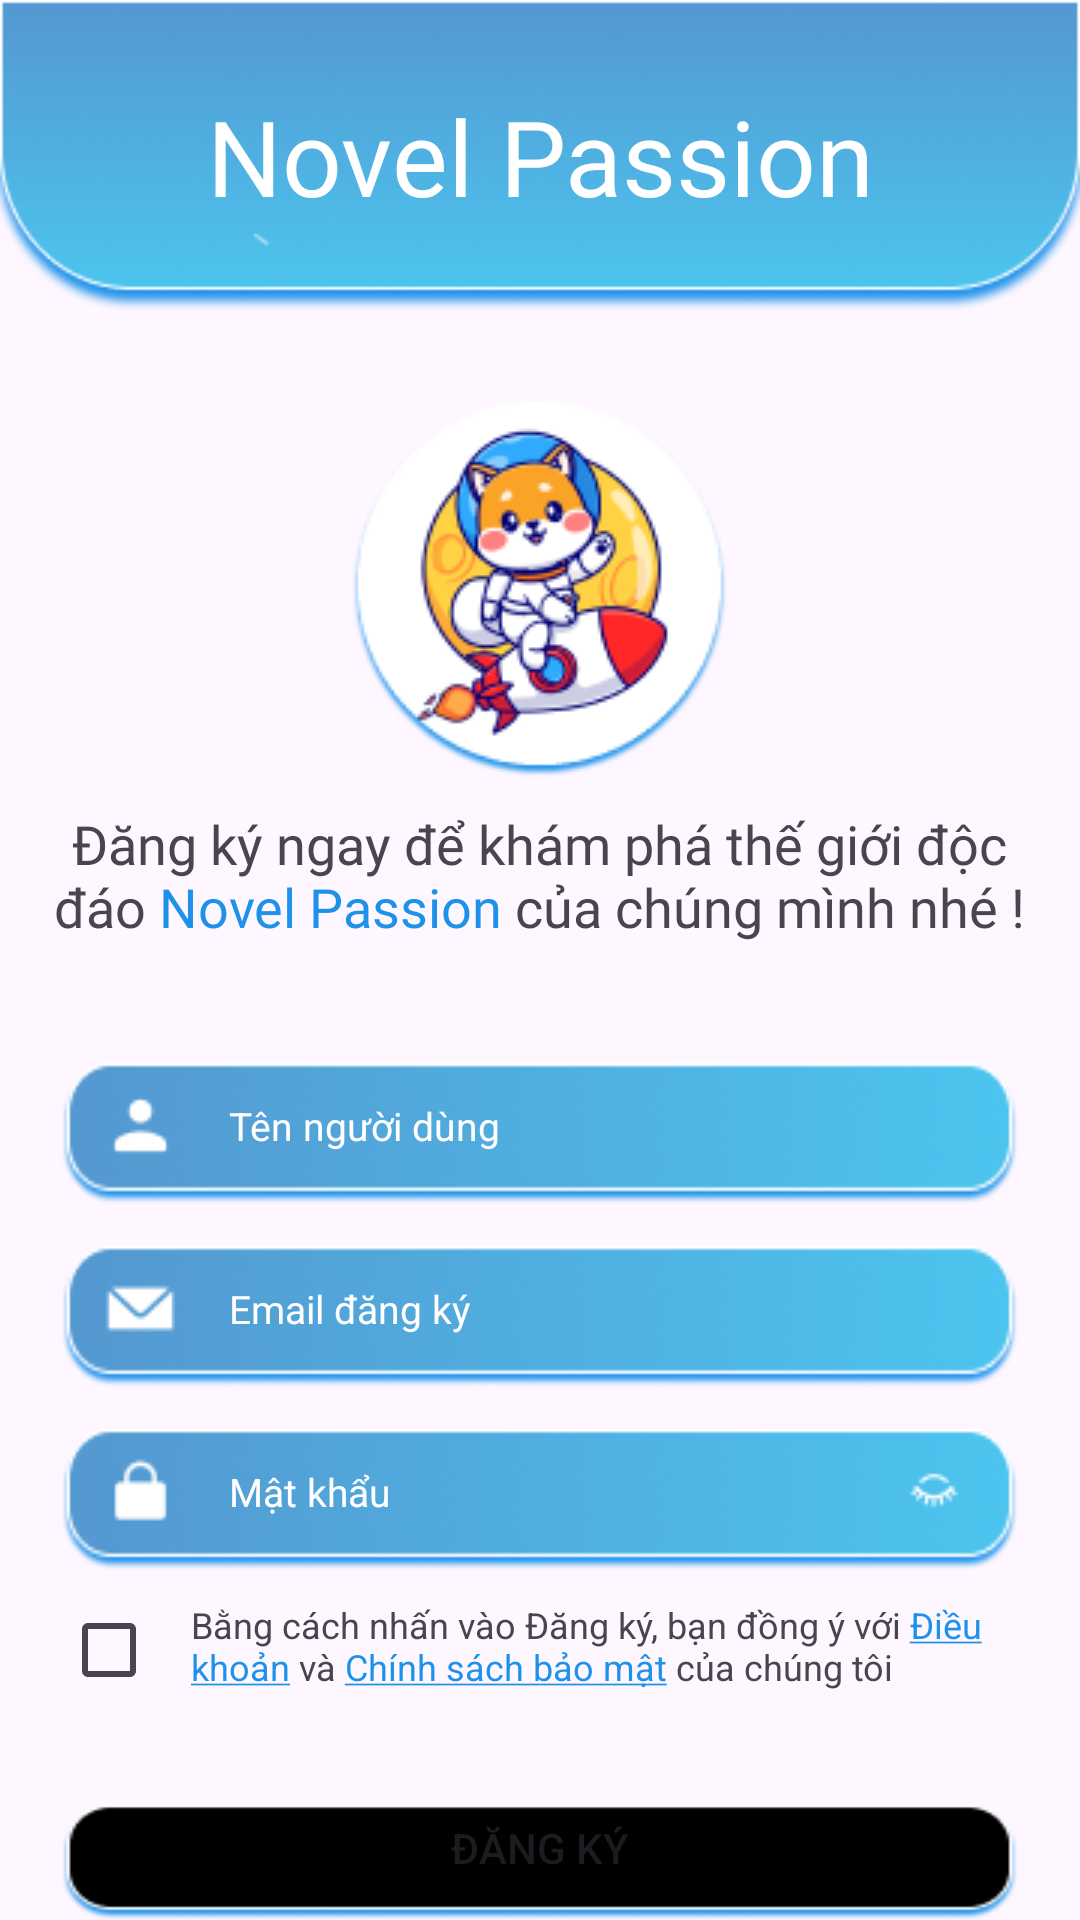

This screen was rendered from an Android layout file. Write that file and the resources it references.
<!-- AndroidManifest.xml: application theme Theme.NovelPassion_project -->
<!-- res/layout/activity_register.xml -->
<?xml version="1.0" encoding="utf-8"?>
<LinearLayout xmlns:android="http://schemas.android.com/apk/res/android"
    xmlns:app="http://schemas.android.com/apk/res-auto"
    xmlns:tools="http://schemas.android.com/tools"
    android:layout_width="match_parent"
    android:layout_height="match_parent"
    android:orientation="vertical"
    tools:context=".RegisterActivity">

    <RelativeLayout
        android:layout_width="match_parent"
        android:layout_height="104dp"
        android:background="@drawable/header_login"
        android:orientation="vertical">

        <TextView
            android:layout_width="match_parent"
            android:layout_height="match_parent"
            android:fontFamily="@font/phudu_black"
            android:gravity="center"
            android:text="Novel Passion"
            android:textColor="#ffffff"
            android:textSize="35dp" />
    </RelativeLayout>

    <LinearLayout
        android:layout_width="match_parent"
        android:layout_height="wrap_content"
        android:gravity="center"
        android:orientation="vertical">

        <ImageView
            android:id="@+id/imageView"
            android:layout_width="wrap_content"
            android:layout_height="wrap_content"
            android:layout_gravity="center"
            android:layout_marginTop="30dp"
            android:src="@drawable/avt" />

        <TextView
            android:layout_width="325dp"
            android:layout_height="wrap_content"
            android:fontFamily="@font/utm_swiss"
            android:layout_marginTop="10dp"
            android:gravity="center"
            android:text="@string/register_text"
            android:textSize="18dp" />

    </LinearLayout>

    <LinearLayout
        android:layout_width="319dp"
        android:layout_height="wrap_content"
        android:layout_marginTop="40dp"
        android:layout_gravity="center"
        android:orientation="vertical">

        <EditText
            android:id="@+id/user"
            android:layout_width="319dp"
            android:layout_height="47dp"
            android:layout_gravity="center"
            android:background="@drawable/input_text"
            android:drawableLeft="@drawable/userr"
            android:drawablePadding="18dp"
            android:ems="10"
            android:hint="Tên người dùng"
            android:inputType="text"
            android:paddingLeft="15dp"
            android:paddingBottom="5dp"
            android:textColor="@color/white"
            android:textColorHint="@color/white"
            android:textSize="13dp">

        </EditText>

        <EditText
            android:id="@+id/email"
            android:layout_width="319dp"
            android:layout_height="47dp"
            android:layout_gravity="center"
            android:background="@drawable/input_text"
            android:drawableLeft="@drawable/email"
            android:drawablePadding="18dp"
            android:ems="10"
            android:hint="Email đăng ký"
            android:inputType="text"
            android:paddingLeft="15dp"
            android:paddingBottom="5dp"
            android:layout_marginTop="14dp"
            android:textColor="@color/white"
            android:textColorHint="@color/white"
            android:textSize="13dp">

        </EditText>

        <EditText
            android:id="@+id/password"
            android:layout_width="319dp"
            android:layout_height="47dp"
            android:ems="10"
            android:paddingLeft="15dp"
            android:paddingBottom="5dp"
            android:paddingEnd="20dp"
            android:layout_gravity="center"
            android:textSize="13dp"
            android:drawableLeft="@drawable/lock"
            android:drawablePadding="18dp"
            android:layout_marginTop="14dp"
            android:textColorHint="@color/white"
            android:textColor="@color/white"
            android:background="@drawable/input_text"
            android:drawableRight="@drawable/eyes"
            android:hint="Mật khẩu" />

        <LinearLayout
            android:layout_width="match_parent"
            android:layout_height="match_parent"
            android:layout_marginTop="10dp"
            android:orientation="horizontal">

            <CheckBox
                android:layout_width="100px"
                android:layout_height="100px"
                android:layout_marginRight="10dp">
            </CheckBox>

            <TextView
                android:layout_width="wrap_content"
                android:layout_height="wrap_content"
                android:text="@string/checkbox_text"
                android:textSize="12dp"
                android:layout_marginTop="18dp"
                android:layout_gravity="start">

            </TextView>
        </LinearLayout>

        <ProgressBar
            android:id="@+id/progressBar"
            android:visibility="gone"
            android:layout_gravity="center"
            android:layout_width="wrap_content"
            android:layout_height="wrap_content">
        </ProgressBar>

        <Button
            android:layout_width="match_parent"
            android:layout_height="wrap_content"
            android:layout_marginTop="20dp"
            android:background="@drawable/button_login_black"
            app:backgroundTint="@null"
            android:paddingBottom="10dp"
            android:id="@+id/btn_register"
            android:text="Đăng ký"></Button>

        <TextView
            android:layout_width="wrap_content"
            android:layout_height="wrap_content"
            android:drawableLeft="@drawable/line"
            android:drawableRight="@drawable/line"
            android:drawablePadding="10dp"
            android:text="hoặc"
            android:textSize="13dp"
            android:layout_marginTop="18dp"
            android:textColor="@color/black"
            android:layout_gravity="center">
        </TextView>

        <LinearLayout
            android:layout_width="wrap_content"
            android:layout_height="wrap_content"
            android:layout_gravity="center"
            android:layout_marginTop="20dp"
            android:orientation="horizontal">

            <ImageButton
                android:layout_width="37.53dp"
                android:layout_height="37.53dp"
                android:layout_marginRight="16dp"
                android:background="@drawable/fb">
            </ImageButton>

            <ImageButton
                android:layout_width="37.53dp"
                android:layout_height="37.53dp"
                android:layout_marginRight="16dp"
                android:background="@drawable/gg">
            </ImageButton>

            <ImageButton
                android:layout_width="37.53dp"
                android:layout_height="37.53dp"
                android:background="@drawable/apple">
            </ImageButton>
        </LinearLayout>

        <LinearLayout
            android:layout_width="wrap_content"
            android:layout_height="wrap_content"
            android:layout_gravity="center"
            android:layout_marginTop="20dp"
            android:orientation="horizontal">

            <TextView
                android:id="@+id/yourTextViewId"
                android:layout_width="wrap_content"
                android:layout_height="wrap_content"
                android:text="Bạn đã có tài khoản? "
                android:textSize="14dp"
                android:textColor="@android:color/black" />

            <TextView
                android:layout_width="wrap_content"
                android:layout_height="wrap_content"
                android:text="@string/login_underline"
                android:fontFamily="sans-serif-medium"
                android:textColor="@android:color/holo_blue_dark"
                android:clickable="true"
                android:textSize="14dp"
                android:id="@+id/loginNow"
                android:onClick="openRegistrationPage"/>
        </LinearLayout>
    </LinearLayout>

</LinearLayout>
<!-- resources referenced by this layout -->
<resources>
  <!-- drawable apple: png bitmap (drawable, 605 bytes) -->
  <!-- drawable avt: png bitmap (drawable, 18505 bytes) -->
  <!-- drawable button_login_black: png bitmap (drawable, 2993 bytes) -->
  <!-- drawable email: png bitmap (drawable, 393 bytes) -->
  <!-- drawable eyes: png bitmap (drawable, 388 bytes) -->
  <!-- drawable fb: png bitmap (drawable, 1435 bytes) -->
  <!-- drawable gg: png bitmap (drawable, 1357 bytes) -->
  <!-- drawable header_login: png bitmap (drawable, 32285 bytes) -->
  <!-- drawable input_text: png bitmap (drawable, 13738 bytes) -->
  <!-- drawable line: png bitmap (drawable, 131 bytes) -->
  <!-- drawable lock: png bitmap (drawable, 344 bytes) -->
  <!-- drawable userr: png bitmap (drawable, 359 bytes) -->
  <string name="checkbox_text">Bằng cách nhấn vào Đăng ký, bạn đồng ý với <font color="#1E92EA"><u>Điều khoản</u></font> và <font color="#1E92EA"><u>Chính sách bảo mật</u></font> của chúng tôi</string>
  <string name="login_underline"><font color="#1E92EA"><u>Đăng nhập</u></font></string>
  <string name="register_text">Đăng ký ngay để khám phá thế giới độc đáo <font color="#1E92EA">Novel Passion</font> của chúng mình nhé !</string>
  <style name="Theme.NovelPassion_project" parent="Base.Theme.NovelPassion_project" />
  <style name="Base.Theme.NovelPassion_project" parent="Theme.Material3.DayNight.NoActionBar">
          
          
      </style>
  <!-- not gathered from this repository: default colours our renderer supplied (Android Studio template values) -->
  <color name="black">#FF000000</color>
  <color name="white">#FFFFFFFF</color>
</resources>
